Run: headless pygame with SDL's dummy video driver; simulated clock (each Clock.tick advances the game by its frame time, no real sleeping); random seed 0; keys injected as events and as key.get_pressed() state; no mouse input.
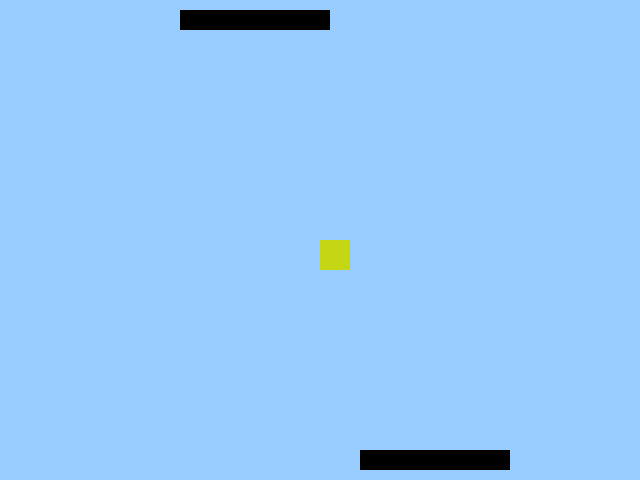
Frame 1 of 4 · flips 1–60 · no input
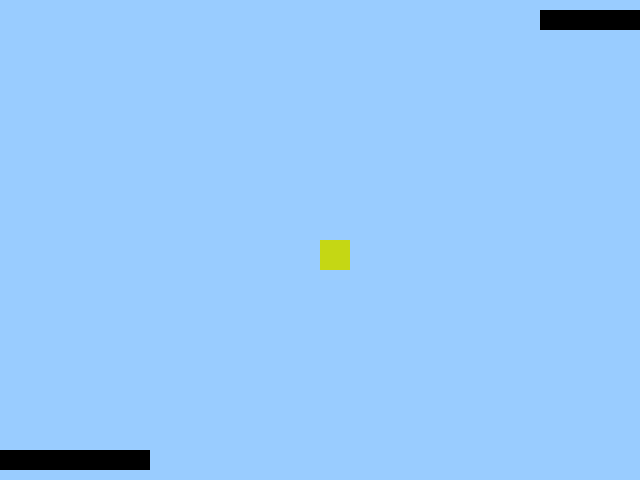
Frame 2 of 4 · flips 61–180 · tapped SPACE, RETURN · held RIGHT (→), D
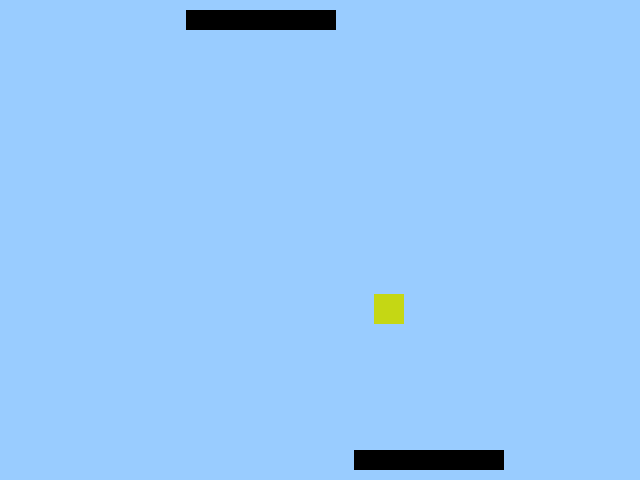
Frame 3 of 4 · flips 181–300 · held DOWN (↓), S
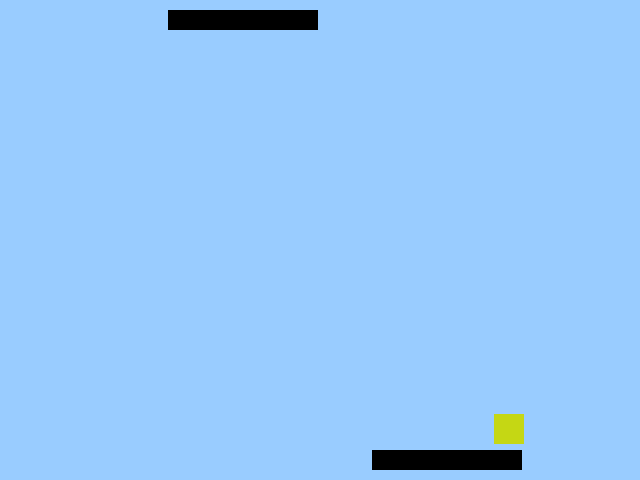
Frame 4 of 4 · flips 301–420 · held LEFT (←), A, UP (↑), W

The pygame program that drew these frames:

import pygame
import random

pygame.init()

r=random.randint(0,255)
g=random.randint(0,255)
b=random.randint(0,255)

red = [r,g,b]
lBlue = [153, 204, 255]
black = [0, 0, 0]

screenX= 640
screenY = 480
screen=pygame.display.set_mode([screenX,screenY])
pygame.display.set_caption("Klaviatuuriga juhtimine")
screen.fill(lBlue)
clock = pygame.time.Clock()

posX,posY=screenX/2, screenY/2
speedX,speedY = 0,0
directionX, directionY = random.choice([-1,1]), random.choice([-1,1])

#создание переменных для полосок
stripe1_x = 0
stripe2_x = screenX - 100
stripe_speed = 3
stripe_direction = 1 

gameover = False
while not gameover:
    clock.tick(60)
    for event in pygame.event.get():
        if event.type == pygame.QUIT:
            gameover = True
        elif event.type == pygame.KEYDOWN: #klahviajutuse vabastamine
            if event.key == pygame.K_RIGHT:
                stripe_direction = 1
            elif event.key == pygame.K_LEFT:
                stripe_direction = -1

    posX += speedX * directionX
    posY += speedY * directionY

    #проверка столкновения с границами
    if posX <= 0:
        posX = 0
        directionX = random.choice([1, 1])
    elif posX + 30 >= screenX:
        posX = screenX - 30
        directionX = random.choice([-1, -1])
    if posY <= 0:
        posY = 0
        directionY = random.choice([1, 1])
    elif posY + 30 >= screenY:
        posY = screenY - 30
        directionY = random.choice([-1, -1])

    #обновление координат полосок
    stripe1_x += stripe_speed * stripe_direction
    stripe2_x -= stripe_speed * stripe_direction
    if stripe1_x < 0 or stripe1_x > screenX - 100:
        stripe_direction *= -1

    if random.randint(0, 639) == 0:
        speedX, speedY = random.randint(1,1), random.randint(1,1)
        directionX, directionY = random.choice([1,1]), random.choice([1,1])

    #отрисовка полосок и квадрата
    pygame.draw.rect(screen, black, [stripe1_x, 10, 150, 20])
    pygame.draw.rect(screen, black, [stripe2_x, 450, 150, 20])
    ruut = pygame.draw.rect(screen, red, [posX, posY, 30, 30])

    pygame.display.flip()
    screen.fill(lBlue)

pygame.quit()
